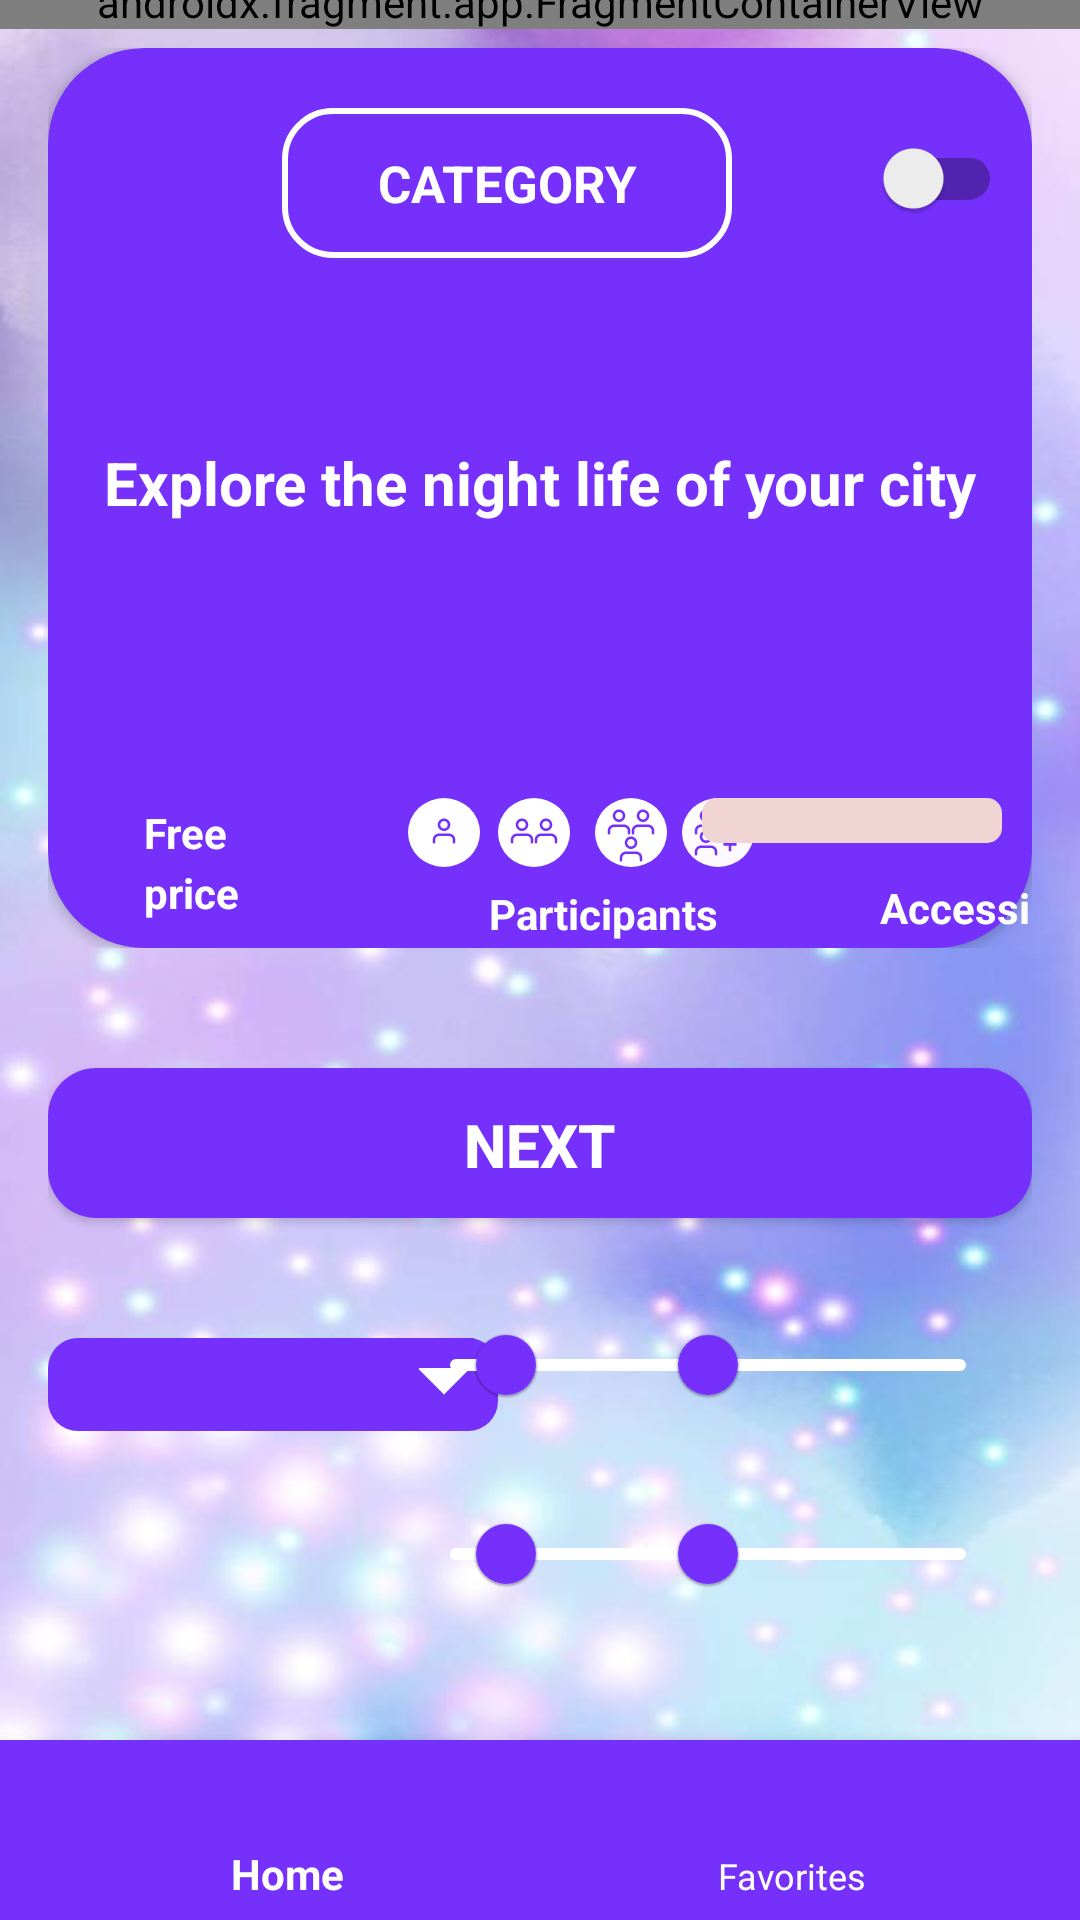

Here is an Android app screen rendered from its layout file. Give the layout XML and the strings, colors and styles it references.
<!-- AndroidManifest.xml: application theme AppTheme.NoActionBar -->
<!-- res/layout/activity_home.xml -->
<androidx.constraintlayout.widget.ConstraintLayout xmlns:android="http://schemas.android.com/apk/res/android"
    xmlns:app="http://schemas.android.com/apk/res-auto"
    xmlns:tools="http://schemas.android.com/tools"
    android:layout_width="match_parent"
    android:layout_height="match_parent"
    android:background="@drawable/background"
    tools:context=".presenter.main.MainActivity">

    <androidx.constraintlayout.widget.ConstraintLayout
        android:padding="16dp"
        android:layout_width="match_parent"
        android:layout_height="wrap_content"
        app:layout_constraintTop_toTopOf="parent">
        <FrameLayout
            android:id="@+id/container"
            android:layout_width="match_parent"
            android:layout_height="wrap_content"
            app:layout_constraintTop_toTopOf="parent">

            <androidx.cardview.widget.CardView
                android:id="@+id/cardView"
                android:layout_width="match_parent"
                android:layout_height="300dp"
                app:cardBackgroundColor="@color/colorLilac"
                app:cardCornerRadius="32dp"
                app:layout_constraintTop_toTopOf="parent" />
        </FrameLayout>

        <androidx.appcompat.widget.SwitchCompat
            app:layout_constraintTop_toBottomOf="@+id/ic_favorites"
            app:layout_constraintRight_toRightOf="parent"
            android:layout_marginTop="20dp"
            android:layout_marginEnd="10dp"
            android:id="@+id/darkModeSwitch"
            android:layout_width="50dp"
            android:layout_height="wrap_content"
            android:checked="false"
            />
        <ImageView
            android:id="@+id/ic_favorites"
            style="@style/BothWrapContent"
            android:layout_marginTop="10dp"
            android:layout_marginEnd="30dp"
            android:src="@drawable/ic_favorite"
            app:layout_constraintRight_toRightOf="parent"
            app:layout_constraintTop_toTopOf="parent"
            android:contentDescription="@string/todo" />

        <TextView
            android:id="@+id/textViewCategory"
            style="@style/CategoryStyle"
            android:layout_width="150dp"
            android:layout_height="50dp"
            android:layout_marginTop="20dp"
            android:gravity="center"
            android:layout_marginEnd="100dp"
            android:textSize="17sp"
            android:text="@string/category"
            app:layout_constraintRight_toRightOf="parent"
            app:layout_constraintTop_toTopOf="parent" />

        <TextView
            android:id="@+id/textViewExplore"
            style="@style/TextViewStyle"
            android:layout_width="320dp"
            android:layout_height="90dp"
            android:layout_marginTop="30dp"
            android:gravity="center"
            android:text="@string/explore"
            android:textSize="20sp"
            app:layout_constraintLeft_toLeftOf="parent"
            app:layout_constraintRight_toRightOf="parent"
            app:layout_constraintTop_toBottomOf="@+id/textViewCategory" />

        <TextView
            android:id="@+id/textViewPayment"
            style="@style/TextViewStyle"
            android:layout_width="wrap_content"
            android:layout_height="wrap_content"
            android:layout_marginStart="20dp"
            android:layout_marginTop="50dp"
            android:text="@string/paymentType"
            app:layout_constraintLeft_toLeftOf="parent"
            app:layout_constraintTop_toBottomOf="@+id/textViewExplore" />

        <TextView
            android:id="@+id/textViewPrice"
            style="@style/TextViewStyle"
            android:layout_width="wrap_content"
            android:layout_height="wrap_content"
            android:layout_marginStart="20dp"
            android:layout_marginTop="20dp"
            android:text="@string/price"
            app:layout_constraintLeft_toLeftOf="parent"
            app:layout_constraintTop_toTopOf="@+id/textViewPayment" />

        <ImageView
            android:contentDescription="@string/todo"            android:id="@+id/money_bag"
            android:layout_width="35dp"
            android:layout_height="20dp"
            android:layout_marginTop="170dp"
            android:src="@drawable/ic_money_bag"
            app:layout_constraintLeft_toLeftOf="parent"
            android:layout_marginStart="65dp"
            app:layout_constraintTop_toTopOf="@+id/textViewExplore" />

        <TextView
            android:id="@+id/textViewParticipants"
            style="@style/TextViewStyle"
            android:layout_width="wrap_content"
            android:layout_height="wrap_content"
            android:layout_marginStart="70dp"
            android:layout_marginTop="15dp"
            android:text="@string/participants"
            app:layout_constraintLeft_toLeftOf="@+id/money_bag"
            app:layout_constraintBottom_toBottomOf="@+id/next_main"
            android:layout_marginBottom="80dp"/>


        <ImageView
            android:contentDescription="@string/todo"
            android:id="@+id/ic_person"
            style="@style/BothWrapContent"
            android:layout_marginStart="100dp"
            android:layout_marginTop="60dp"
            android:src="@drawable/ic_one_user"
            app:layout_constraintLeft_toLeftOf="@+id/textViewPayment"
            app:layout_constraintTop_toBottomOf="@+id/textViewExplore" />

        <ImageView
            android:contentDescription="@string/todo"
            android:id="@+id/ic_two_person"
            style="@style/BothWrapContent"
            android:layout_marginTop="60dp"
            android:src="@drawable/ic_two_users"
            app:layout_constraintLeft_toRightOf="@+id/money_bag"
            android:layout_marginStart="50dp"
            app:layout_constraintTop_toBottomOf="@+id/textViewExplore" />

        <ImageView
            android:contentDescription="@string/todo"
            android:id="@+id/ic_three_persons"
            style="@style/BothWrapContent"
            android:layout_marginStart="10dp"
            android:layout_marginTop="60dp"
            android:layout_marginEnd="5dp"

            android:src="@drawable/ic_three_persons"
            app:layout_constraintRight_toLeftOf="@+id/ic_four_persons"
            app:layout_constraintTop_toBottomOf="@+id/textViewExplore" />
        <ImageView
            android:contentDescription="@string/todo"
            android:id="@+id/replace_icons"
            android:visibility="invisible"
            style="@style/BothWrapContent"
            android:layout_marginEnd="75dp"
            android:layout_marginTop="60dp"
            android:src="@drawable/ic_three_persons"
            app:layout_constraintRight_toLeftOf="@+id/textViewAccessibility"
            app:layout_constraintTop_toBottomOf="@+id/textViewExplore"/>
        <ImageView
            android:contentDescription="@string/todo"
            android:id="@+id/ic_four_persons"
            style="@style/BothWrapContent"
            android:layout_marginStart="10dp"
            android:layout_marginTop="60dp"
            android:src="@drawable/ic_four_persons"
            android:layout_marginEnd="30dp"
            app:layout_constraintRight_toLeftOf="@+id/textViewAccessibility"
            app:layout_constraintTop_toBottomOf="@+id/textViewExplore" />

        <ProgressBar
            android:id="@+id/progress_horizontal"
            style="?android:attr/progressBarStyleHorizontal"
            android:layout_width="100dp"
            android:layout_height="15dp"
            android:layout_marginEnd="10dp"
            android:max="100"
            android:progressDrawable="@drawable/progressbar"
            app:layout_constraintBottom_toTopOf="@+id/textViewAccessibility"
            app:layout_constraintRight_toRightOf="parent" />



        <TextView
            android:id="@+id/textViewAccessibility"
            style="@style/TextViewStyle"
            android:layout_width="wrap_content"
            android:layout_height="wrap_content"
            android:layout_marginStart="30dp"
            android:layout_marginTop="75dp"
            android:text="@string/accessibility"
            app:layout_constraintLeft_toRightOf="@+id/textViewParticipants"
            app:layout_constraintTop_toBottomOf="@+id/textViewExplore"
            app:layout_goneMarginLeft="20dp" />


        <Button
            android:id="@+id/next_main"
            style="@style/TextViewStyle"
            android:layout_width="match_parent"
            android:layout_height="50dp"
            android:layout_marginTop="40dp"
            android:background="@drawable/background_grad"
            android:onClick="next"
            android:text="@string/next"
            android:textSize="20sp"
            app:layout_constraintTop_toBottomOf="@+id/container" />

        <Spinner
            android:id="@+id/types_spinner"
            android:layout_width="150dp"
            android:layout_height="wrap_content"
            android:layout_marginTop="40dp"
            android:background="@drawable/spinner_background"
            app:layout_constraintLeft_toLeftOf="parent"
            app:layout_constraintTop_toBottomOf="@+id/next_main" />


        <com.google.android.material.slider.RangeSlider
            android:id="@+id/rangeBar1"
            android:layout_width="200dp"
            android:layout_height="20dp"
            android:layout_marginTop="25dp"
            android:layout_marginEnd="8dp"
            android:valueFrom="0.0"
            android:valueTo="1.0"
            app:layout_constraintRight_toRightOf="parent"
            app:layout_constraintTop_toBottomOf="@+id/next_main"
            app:thumbColor="@color/colorLilac"
            app:trackColorActive="@color/colorWhite"
            app:trackColorInactive="@color/colorWhite"
            app:values="@array/rangeBarValue" />

        <com.google.android.material.slider.RangeSlider
            android:id="@+id/rangeBar2"
            android:layout_width="200dp"
            android:layout_height="20dp"
            android:layout_marginTop="15dp"
            android:layout_marginEnd="8dp"
            android:valueFrom="0.0"
            android:valueTo="1.0"
            app:layout_constraintRight_toRightOf="parent"
            app:layout_constraintTop_toBottomOf="@+id/rangeBar1"
            app:thumbColor="@color/colorLilac"
            app:trackColorActive="@color/colorWhite"
            app:trackColorInactive="@color/colorWhite"
            app:values="@array/rangeBarValue" />

    </androidx.constraintlayout.widget.ConstraintLayout>

    <androidx.fragment.app.FragmentContainerView
        android:id="@+id/nav_host_fragment"
        android:name="androidx.navigation.fragment.NavHostFragment"
        android:layout_width="match_parent"
        android:layout_height="wrap_content"
        app:defaultNavHost="true"
        app:layout_constraintBottom_toTopOf="parent"
        app:layout_constraintLeft_toLeftOf="parent"
        app:layout_constraintRight_toRightOf="parent"
        app:layout_constraintTop_toTopOf="parent"
        app:navGraph="@navigation/mobile_navigation" >

    </androidx.fragment.app.FragmentContainerView>
    <com.google.android.material.bottomnavigation.BottomNavigationView
        android:id="@+id/bottom_navigation"
        android:layout_width="match_parent"
        android:layout_height="60dp"
        android:layout_marginTop="50dp"
        android:background="@color/colorLilac"
        app:itemIconTint="@color/colorWhite"
        app:itemTextColor="@color/colorWhite"
        app:layout_constraintBottom_toBottomOf="parent"
        app:menu="@menu/bottom_navigation_menu" />
</androidx.constraintlayout.widget.ConstraintLayout>
<!-- resources referenced by this layout -->
<resources>
  <array name="rangeBarValue">
          <item>0.10</item>
          <item>0.50</item>
      </array>
  <color name="colorLilac">#7531FB</color>
  <color name="colorWhite">#FFFFFF</color>
  <!-- drawable background_grad (drawable) -->
  <?xml version="1.0" encoding="utf-8"?>
  <shape xmlns:android="http://schemas.android.com/apk/res/android">
      <gradient
          android:endColor="@color/colorLilac"
          android:startColor="@color/colorLilac"
          android:angle="0"
          />
      <corners android:radius="16dp"/>
  
  </shape>
  <!-- drawable progressbar (drawable) -->
  <?xml version="1.0" encoding="utf-8"?>
  <layer-list xmlns:android="http://schemas.android.com/apk/res/android">
  
      <item android:id="@android:id/background">
          <shape>
              <corners android:radius="5dp"/>
              <solid android:color="#F1D5D5"/>
          </shape>
      </item>
  
      <item android:id="@android:id/progress">
          <clip>
              <shape>
                  <corners android:radius="5dp"/>
                  <gradient
                      android:endColor="#D81B60"
                      android:startColor="#C6FB8EB6"
                      />
              </shape>
          </clip>
      </item>
  
  </layer-list>
  <!-- drawable spinner_background (drawable) -->
  <?xml version="1.0" encoding="utf-8"?>
  <layer-list xmlns:android="http://schemas.android.com/apk/res/android">
      <item>
          <shape android:shape="rectangle">
              <solid android:color="@color/colorLilac"/>
              <corners android:radius="10dp" />
          </shape>
      </item>
      <item android:gravity="center_vertical|right" android:right="8dp">
          <layer-list>
              <item android:width="12dp" android:height="12dp"  android:gravity="center" android:bottom="10dp">
                  <rotate
                      android:fromDegrees="45"
                      android:toDegrees="45">
                      <shape android:shape="rectangle">
                          <solid android:color="#ffffff" />
                          <stroke android:color="#ffffff" android:width="1dp"/>
                      </shape>
                  </rotate>
              </item>
              <item android:width="20dp" android:height="10dp" android:bottom="21dp" android:gravity="center">
                  <shape android:shape="rectangle">
                      <solid android:color="@color/colorLilac"/>
                  </shape>
              </item>
          </layer-list>
      </item>
  
  </layer-list>
  <string name="accessibility">Accessibility</string>
  <string name="category">CATEGORY</string>
  <string name="explore">Explore the night life of your city</string>
  <string name="next">NEXT</string>
  <string name="participants">Participants</string>
  <string name="paymentType">Free</string>
  <string name="price">price</string>
  <string name="todo">TODO</string>
  <style name="BothWrapContent">
          <item name="android:layout_width">wrap_content</item>
          <item name="android:layout_height">wrap_content</item>
      </style>
  <style name="CategoryStyle">
      <item name="android:background">@drawable/edit_rounded</item>
      <item name="android:layout_marginTop">5dp</item>
      <item name="android:textColor">@color/colorWhite</item>
      <item name="android:textStyle">bold</item>
      <item name="android:padding">12dp</item>
  </style>
  <style name="TextViewStyle">
          <item name="android:layout_marginTop">5dp</item>
          <item name="android:textColor">@color/colorWhite</item>
          <item name="android:textStyle">bold</item>
          <item name="android:padding">12dp</item>
      </style>
  <style name="AppTheme.NoActionBar">
          <item name="windowActionBar">false</item>
          <item name="windowNoTitle">true</item>
      </style>
  <!-- drawable edit_rounded (drawable) -->
  <?xml version="1.0" encoding="utf-8"?>
  <shape xmlns:android="http://schemas.android.com/apk/res/android">
      <stroke android:color="@color/colorWhite"
          android:width="2dp"/>
      <corners android:radius="16dp"/>
  
  </shape>
</resources>
